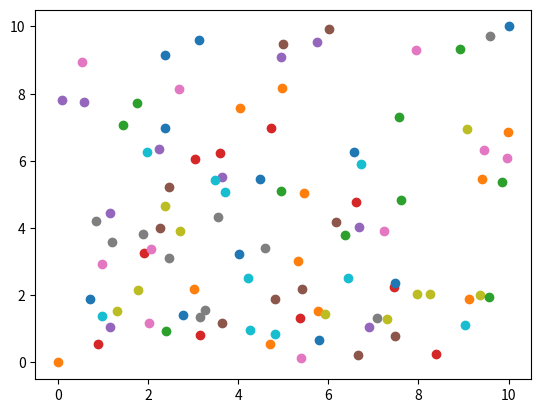
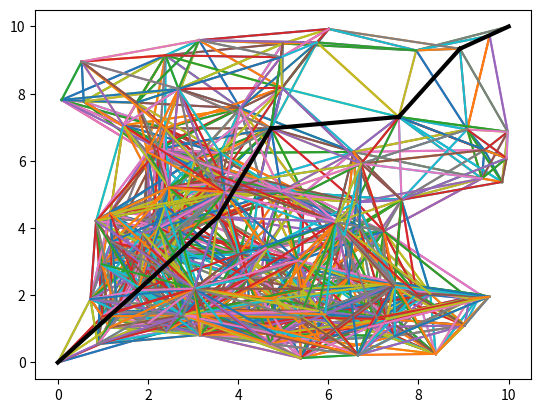

These charts were generated, in order, by the following Python code:
"""
evolution de l'algorithme de Bellman-Ford par propagation à partir du point d'arrivée
(complexité divisée par 2) (SPFA)
"""

import random as r 
import matplotlib.pyplot as plt

def norm(u, v):
    return ((v[0] - u[0])**2 + (v[1] - u[1])**2)**0.5



class Node():
    def __init__(self, position):
        self.position = position
        self.links = []
        self.dists = []
        self.dist_to_B = 1000
        
class Network():
    def __init__(self, A, B, size):
        self.size = size + 2
        self.nodes = []
        self.nodes = [Node(B), Node(A)]
        self.path = []
        self.ops = 0
        for i in range(size):
            x = r.uniform(0, 10)
            y = r.uniform(0, 10)
            self.nodes.append(Node([x,y]))
            
    def create_graph(self):
        for i in range(self.size - 1):
            for j in range(i + 1, self.size):
                if i == j : 
                    pass
                else : 
                    distance = norm(self.nodes[j].position, self.nodes[i].position)
                    threshold = 3
                    if distance < threshold : 
                        self.nodes[i].links.append(self.nodes[j])
                        self.nodes[j].links.append(self.nodes[i])
                        
                        self.nodes[i].dists.append(distance)
                        self.nodes[j].dists.append(distance)
                
    def find_path(self):
        #evolution avec exploration à partir de B 
        #on remonte jusqu'a A
        self.nodes[0].dist_to_B = 0
        to_do_list = [self.nodes[0]]
        while to_do_list != [] : 
            #on se concentre sur le node en haut de la to_do_list
            current = to_do_list[0]

            for i in range(len(current.links)):
                self.ops += 1
                #on modifie si besoin la distance à l'arrivée
                dist_to_neighbor = current.dists[i] 
                neighbor_to_B = current.links[i].dist_to_B
                current_to_B = current.dist_to_B 
                
                if dist_to_neighbor + current_to_B < neighbor_to_B :
                    current.links[i].dist_to_B = dist_to_neighbor + current_to_B
                    to_do_list.append(current.links[i])
            #on enlève le node de la to_do_list et on passe au suivant
            to_do_list.pop(0)
              
            
        #on fait une descente de gardient depuis le départ   
        self.path.append(self.nodes[1])
        while self.path[-1].dist_to_B != 0 : 
            index_min = 0
            for i in range(1, len(self.path[-1].links)):
                
                self.ops += 1
                current = self.path[-1].links[index_min].dist_to_B 
                new = self.path[-1].links[i].dist_to_B
                if new < current :
                    index_min = i 
                    
            if self.path[-1].links[index_min] in self.path : 
                break
            else :
                self.path.append(self.path[-1].links[index_min])
    
    def display_graph(self):
        for i in range(self.size):
            for j in range(len(self.nodes[i].links)):
                x1 = self.nodes[i].position[0]
                x2 = self.nodes[i].links[j].position[0]
                y1 = self.nodes[i].position[1]
                y2 = self.nodes[i].links[j].position[1]
                x = [x1, x2]
                y = [y1, y2]
                plt.plot(x, y)
        #plt.show()
        
    def display_nodes(self):
        for i in range(self.size):
            plt.scatter(self.nodes[i].position[0], self.nodes[i].position[1])
        plt.show()
        
    def display_path(self):
        for i in range(len(self.path) - 1):
            x1 = self.path[i].position[0]
            x2 = self.path[i + 1].position[0]
            y1 = self.path[i].position[1]
            y2 = self.path[i + 1].position[1]
            x = [x1, x2]
            y = [y1, y2]
            plt.plot(x, y, linewidth = 3, color = 'black')
        plt.show()
        
    
        

A = [0, 0]
B = [10, 10]
N = Network(A, B, 100)
N.display_nodes()
N.create_graph()
N.display_graph()
N.find_path()
N.display_path()
print(N.ops)
